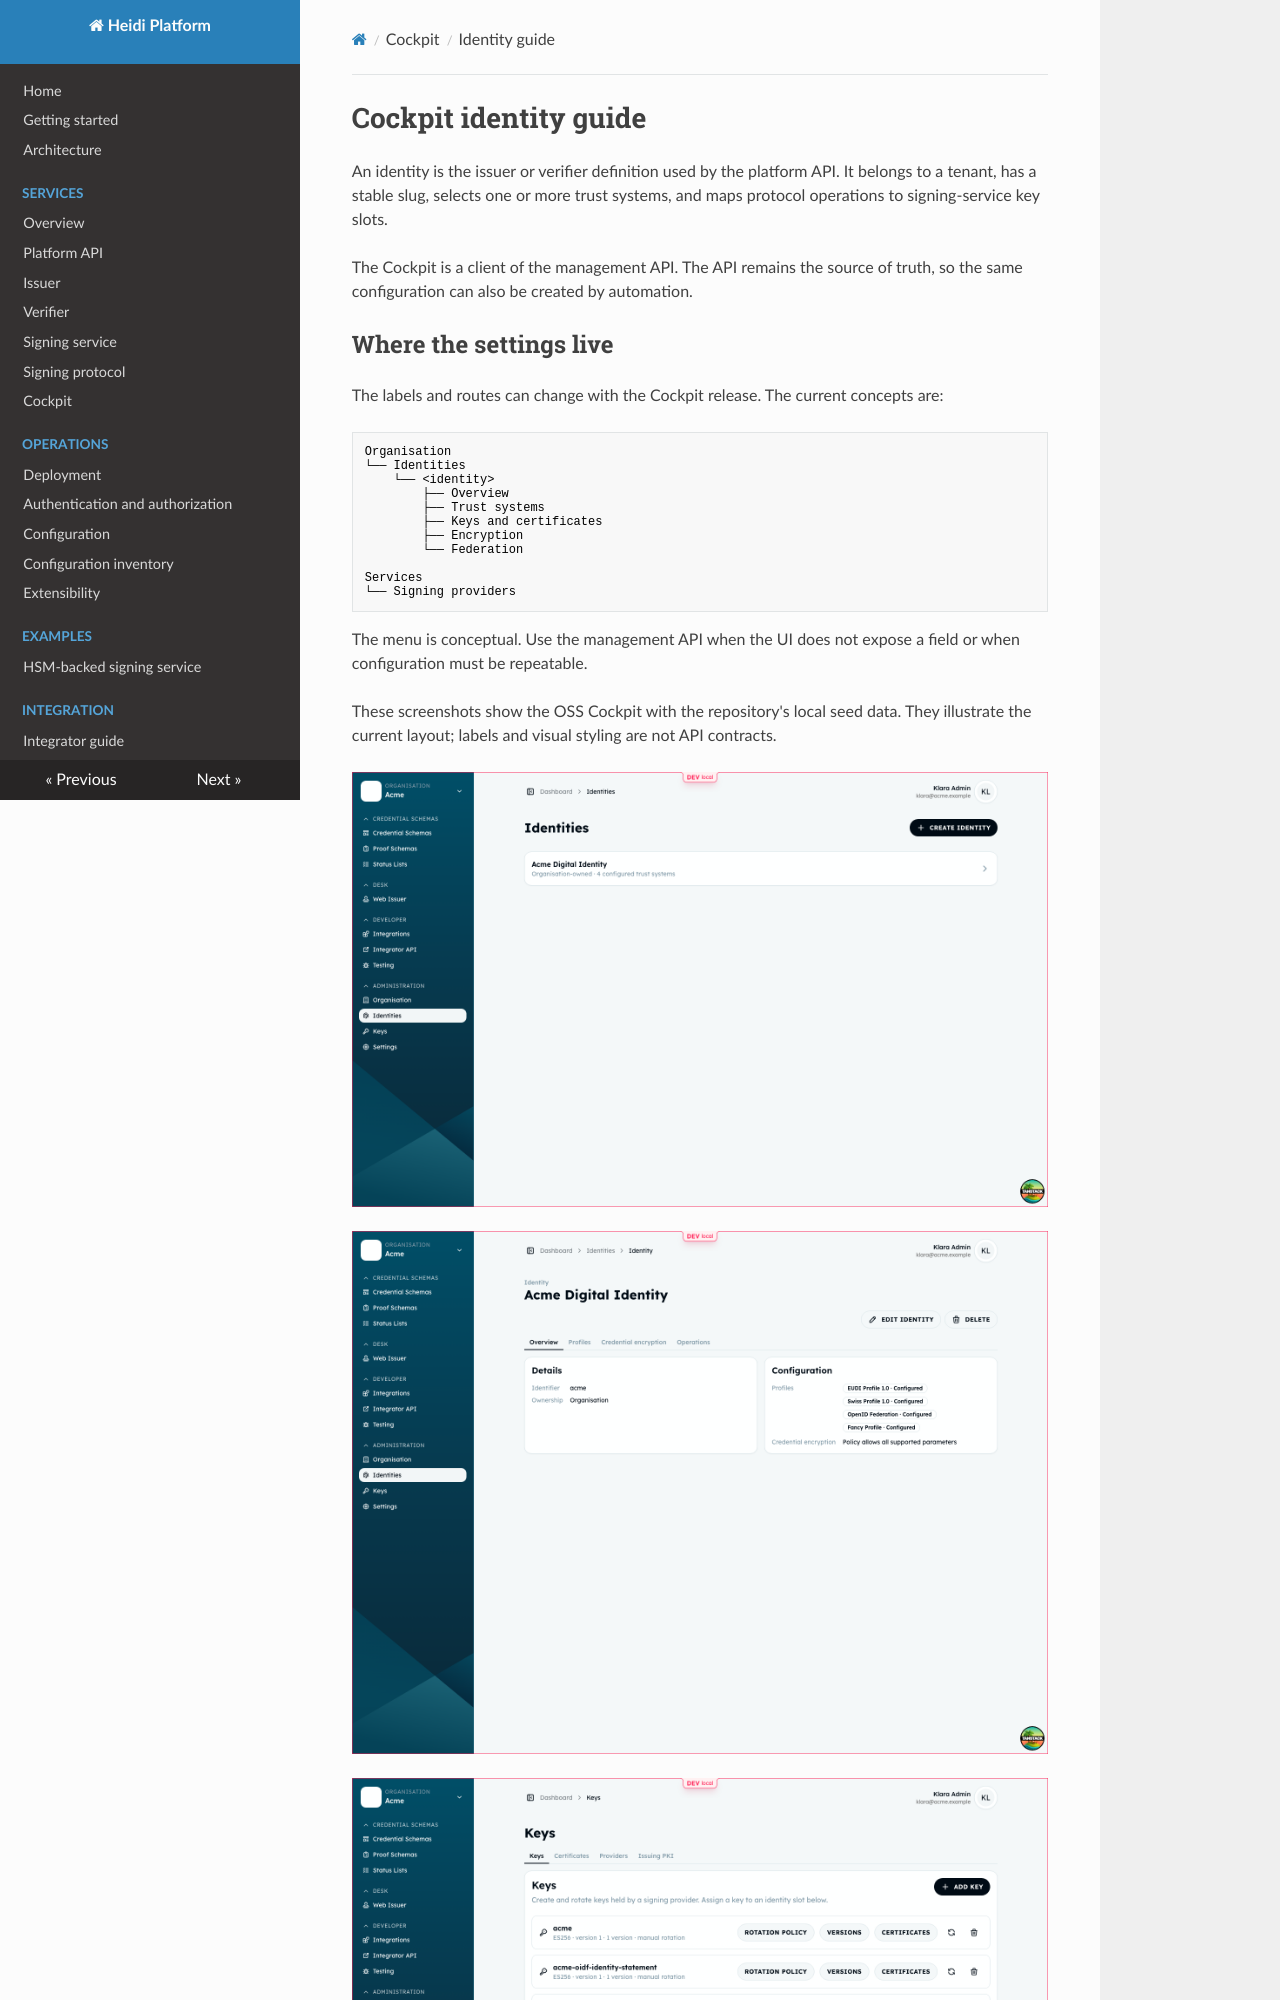

repository: heidiverse/heidi-platform · page: cockpit-identity-guide/index.html · generator: mkdocs

<!-- SPDX-FileCopyrightText: 2026 Ubique Innovation AG and Heidi contributors -->
<!-- SPDX-License-Identifier: Apache-2.0 -->

# Cockpit identity guide

An identity is the issuer or verifier definition used by the platform API. It
belongs to a tenant, has a stable slug, selects one or more trust systems, and
maps protocol operations to signing-service key slots.

The Cockpit is a client of the management API. The API remains the source of
truth, so the same configuration can also be created by automation.

## Where the settings live

The labels and routes can change with the Cockpit release. The current concepts
are:

```text
Organisation
└── Identities
    └── <identity>
        ├── Overview
        ├── Trust systems
        ├── Keys and certificates
        ├── Encryption
        └── Federation

Services
└── Signing providers
```

The menu is conceptual. Use the management API when the UI does not expose a
field or when configuration must be repeatable.

These screenshots show the OSS Cockpit with the repository's local seed data.
They illustrate the current layout; labels and visual styling are not API
contracts.

![OSS Cockpit identity list](assets/cockpit-identities.png)

![OSS Cockpit identity overview](assets/cockpit-identity-detail.png)

![OSS Cockpit key management](assets/cockpit-keys.png)

## Before creating an identity

You need:

- a tenant and a user allowed to manage it;
- a signing provider reachable by the Platform API; and
- the public URLs and trust material required by the selected trust system.

Tenant-scoped identity endpoints accept `ADMIN`, `MANAGER`, or
`SUPER_ADMIN`. Global identity endpoints require `SUPER_ADMIN`.

## Create an identity

Create a tenant identity with:

- a unique `slug` used in public URLs;
- localized `displayName` values;
- an optional `logo`;
- a `defaultTrustSystem`; and
- the configured `trustSystems`.

Example request:

```http
POST /management/v1/identities/tenants/{tenantId}
Content-Type: application/json

{
  "slug": "demo-issuer",
  "displayName": {
    "en": "Demo issuer"
  },
  "defaultTrustSystem": "EUDI",
  "trustSystems": ["EUDI", "Custom"]
}
```

`defaultTrustSystem` is used when an operation does not specify another
configured trust system. An identity can support several trust systems at once.

`Default` is not a framework to configure. It is the global fallback used when
no more specific trust-system configuration applies.
